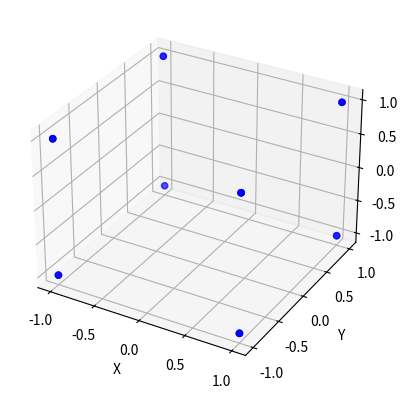

Reproduce this figure in Python.
import numpy as np
import matplotlib.pyplot as plt
from mpl_toolkits.mplot3d import Axes3D

# 创建一个立方体的顶点坐标
vertices = np.array([
    [1, 1, 1],  # V0
    [-1, 1, 1], # V1
    [-1, -1, 1],# V2
    [1, -1, 1], # V3
    [1, -1, -1],# V4
    [1, 1, -1], # V5
    [-1, 1, -1],# V6
    [-1, -1, -1]# V7
])

# 创建一个立方体的面
faces = [
    [vertices[0], vertices[1], vertices[2], vertices[3]],  # 正面
    [vertices[0], vertices[5], vertices[4], vertices[3]],  # 顶面
    [vertices[0], vertices[5], vertices[6], vertices[1]],  # 右面
    [vertices[1], vertices[6], vertices[7], vertices[2]],  # 底面
    [vertices[2], vertices[7], vertices[4], vertices[3]],  # 左面
    [vertices[4], vertices[5], vertices[6], vertices[7]]   # 背面
]

# 将面的顶点坐标展开为一维数组
x = np.array([point[0] for face in faces for point in face])
y = np.array([point[1] for face in faces for point in face])
z = np.array([point[2] for face in faces for point in face])

# 创建 3D 图形
fig = plt.figure()
ax = fig.add_subplot(111, projection='3d')

# 绘制 3D 点云
ax.scatter(x, y, z, c='b', marker='o')

# 设置坐标轴标签
ax.set_xlabel('X')
ax.set_ylabel('Y')
ax.set_zlabel('Z')

plt.show()
